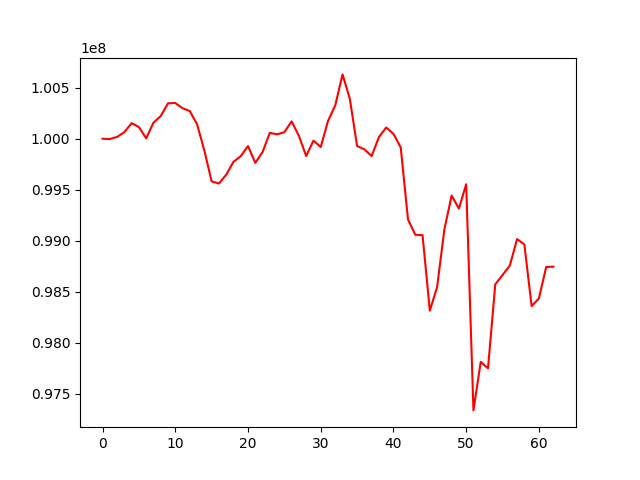

The table this chart was drawn from, first rows:
, 0
0, 100000000
1, 99996358
2, 100017603
3, 100064025
4, 100152403
5, 100114163
6, 100003575
7, 100156848
8, 100222207
9, 100346371
10, 100349960
11, 100298938
12, 100270681
13, 100140909
14, 99883749
15, 99581701
16, 99561019
17, 99646523
18, 99773395
19, 99828355
20, 99927830
21, 99763315
22, 99868986
23, 100057057
24, 100043101
25, 100063219
26, 100169933
27, 100027801
28, 99830264
29, 99980975
30, 99918562
31, 100173388
32, 100327606
33, 100630064
34, 100391844
35, 99928545
36, 99895566
37, 99829860
38, 100015536
39, 100109357
40, 100047224
41, 99914913
42, 99209149
43, 99058685
44, 99054963
45, 98314797
46, 98545267
47, 99109704
48, 99442839
49, 99315066
50, 99553521
51, 97337514
52, 97813194
53, 97749583
54, 98572713
55, 98664014
56, 98756730
57, 99016336
58, 98963739
59, 98359467
... 3 more rows
